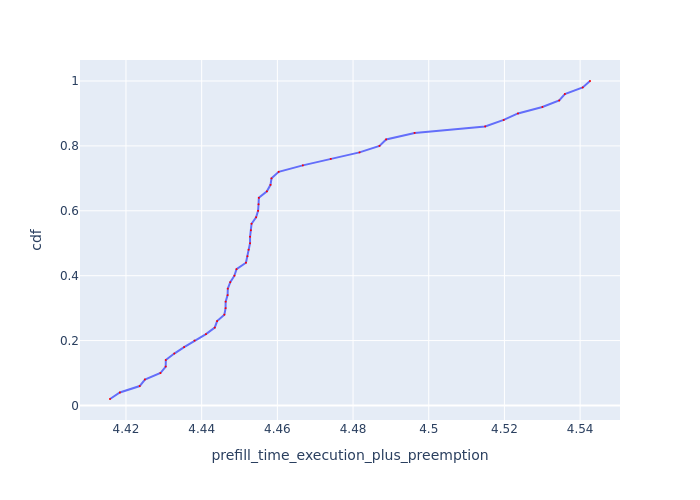

Values plotted in this chart, from the file beside it:
Request Id, prefill_time_execution_plus_preemption, cdf
0_1, 4.416, 0.02
0_2, 4.418, 0.04
0_3, 4.424, 0.06
0_5, 4.425, 0.08
0_13, 4.429, 0.1
0_10, 4.43, 0.12
0_7, 4.431, 0.14
0_9, 4.433, 0.16
0_6, 4.435, 0.18
0_17, 4.438, 0.2
0_25, 4.441, 0.22
0_49, 4.443, 0.24
0_21, 4.444, 0.26
0_37, 4.446, 0.28
0_11, 4.446, 0.3
0_30, 4.446, 0.32
0_15, 4.447, 0.34
0_33, 4.447, 0.36
0_18, 4.448, 0.38
0_45, 4.449, 0.4
0_29, 4.449, 0.42
0_47, 4.452, 0.44
0_34, 4.452, 0.46
0_23, 4.452, 0.48
0_26, 4.453, 0.5
0_38, 4.453, 0.52
0_42, 4.453, 0.54
0_14, 4.453, 0.56
0_19, 4.454, 0.58
0_22, 4.455, 0.6
0_31, 4.455, 0.62
0_41, 4.455, 0.64
0_35, 4.457, 0.66
0_43, 4.458, 0.68
0_39, 4.458, 0.7
0_27, 4.46, 0.72
0_46, 4.467, 0.74
0_8, 4.474, 0.76
0_4, 4.482, 0.78
0_16, 4.487, 0.8
0_12, 4.489, 0.82
0_24, 4.496, 0.84
0_20, 4.515, 0.86
0_40, 4.52, 0.88
0_44, 4.524, 0.9
0_48, 4.53, 0.92
0_28, 4.534, 0.94
0_0, 4.536, 0.96
0_32, 4.541, 0.98
0_36, 4.543, 1.0
